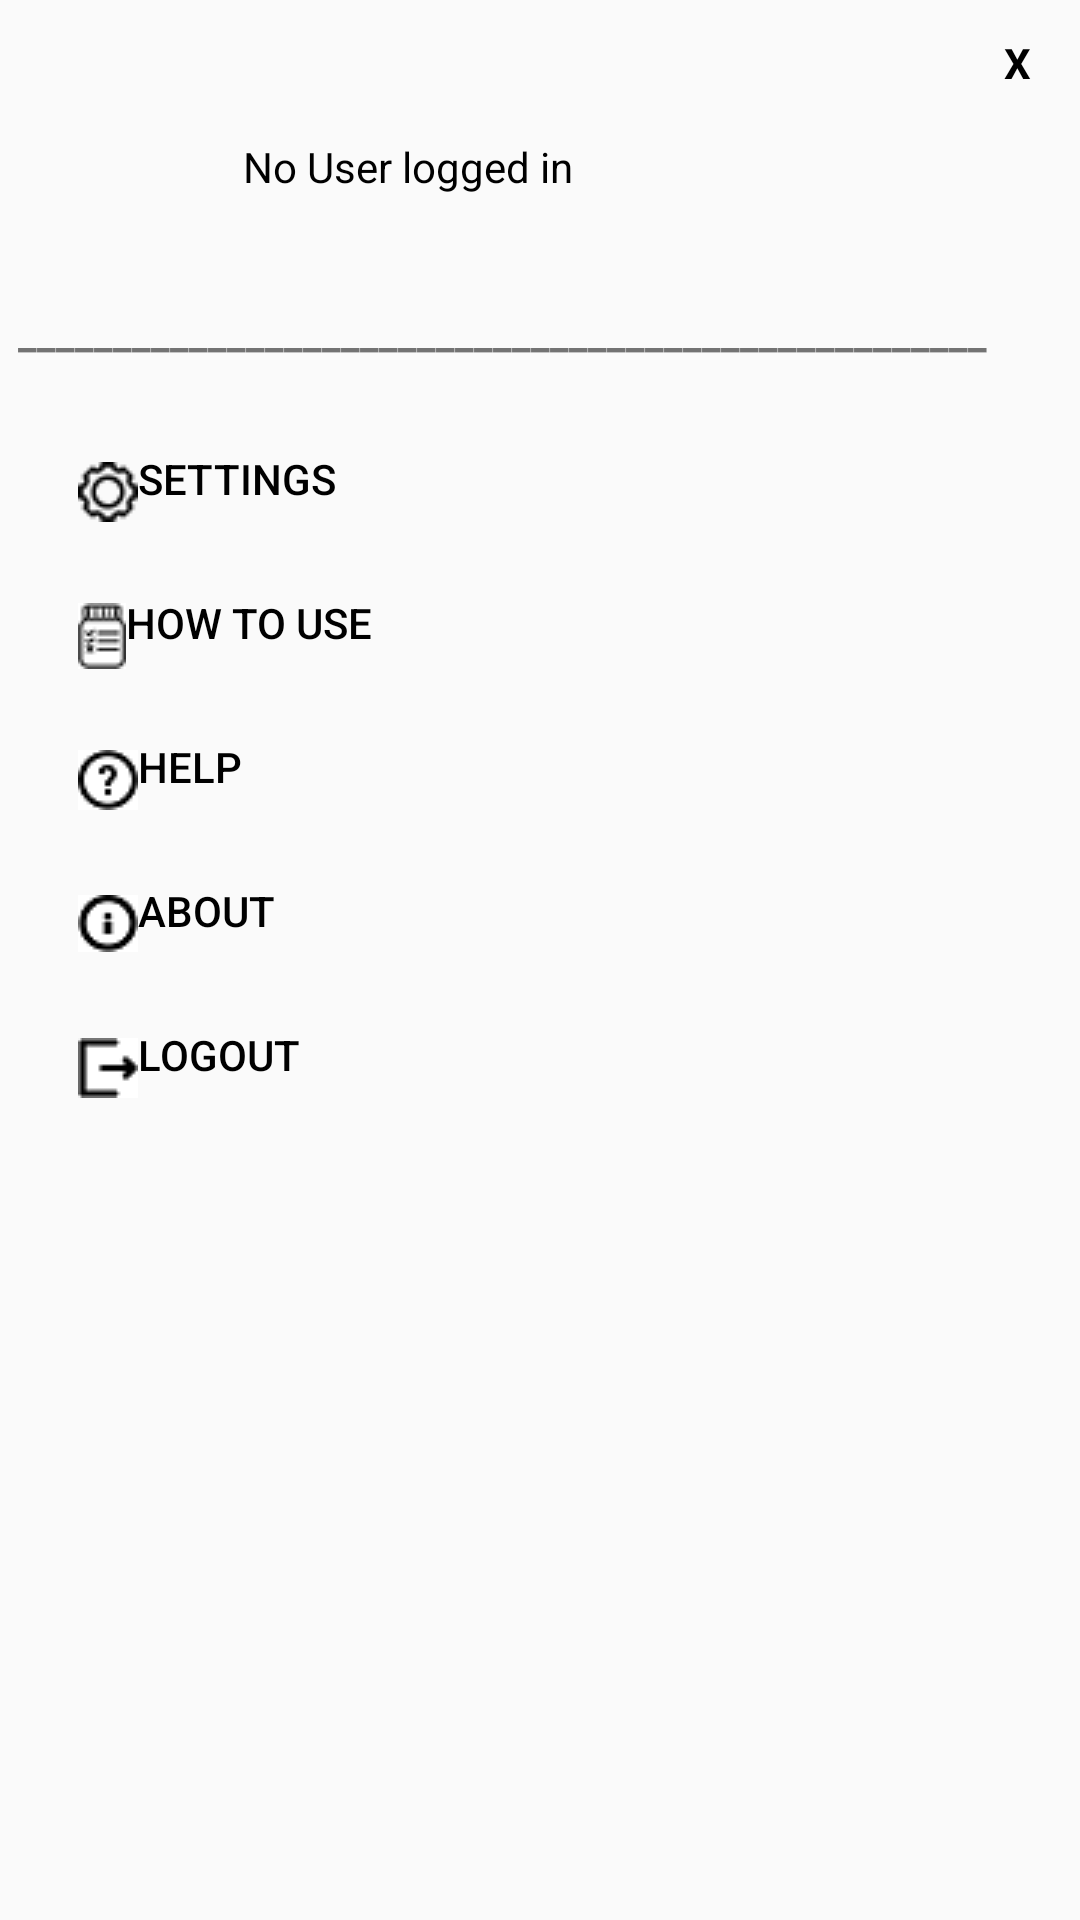

Android layout source for this screen:
<!-- AndroidManifest.xml: application theme Theme.Habito -->
<!-- res/layout/user_info_screen.xml -->
<?xml version="1.0" encoding="utf-8"?>
<LinearLayout xmlns:android="http://schemas.android.com/apk/res/android"
    android:layout_width="350dp"
    android:layout_height="475dp"
    android:layout_gravity="center"
    android:orientation="vertical"
    android:padding="6dp">

    <TextView
        android:id="@+id/closebutton"
        android:layout_width="30dp"
        android:layout_height="30dp"
        android:layout_gravity="end"
        android:gravity="center"
        android:text="@string/closePopUp"
        android:textColor="#000000"
        android:textStyle="bold" />

    <LinearLayout
        android:layout_width="match_parent"
        android:layout_height="wrap_content"
        android:orientation="horizontal">

        <ImageView
            android:id="@+id/userImageView"
            android:layout_width="60dp"
            android:layout_height="65dp"
            android:scaleType="centerCrop"
            android:contentDescription="@string/noUserLoggedInImageDesc"
            android:src="@drawable/no_user_icon" />

        <LinearLayout
            android:layout_width="match_parent"
            android:layout_height="wrap_content"
            android:orientation="vertical"
            android:paddingTop="10dp"
            android:paddingStart="15dp"
            android:paddingEnd="15dp">

            <TextView
                android:id="@+id/userNameView"
                android:layout_width="match_parent"
                android:layout_height="wrap_content"
                android:contextClickable="false"
                android:text="@string/noUserLoggedIn"
                android:textColor="#000000" />

            <TextView
                android:id="@+id/userEmailView"
                android:layout_width="match_parent"
                android:layout_height="wrap_content"
                android:contextClickable="false" />
        </LinearLayout>
    </LinearLayout>

    <TextView
        android:layout_width="match_parent"
        android:layout_height="wrap_content"
        android:text="@string/separater"
        android:textStyle="bold" />

    <LinearLayout
        android:layout_width="match_parent"
        android:layout_height="wrap_content"
        android:layout_gravity="start"
        android:orientation="vertical"
        android:paddingStart="10dp"
        android:paddingEnd="10dp"
        android:paddingTop="20dp">

        
        <Button
            android:layout_width="match_parent"
            android:layout_height="wrap_content"
            android:drawableLeft="@drawable/settings"
            android:background="@android:color/transparent"
            android:gravity="start"
            android:padding="10dp"
            android:text="@string/settings"
            android:textColor="@android:color/black" />

        <Button
            android:layout_width="match_parent"
            android:layout_height="wrap_content"
            android:background="@android:color/transparent"
            android:drawableLeft="@drawable/howTouse"
            android:gravity="start"
            android:padding="10dp"
            android:text="@string/howToUse"
            android:textColor="@android:color/black" />

        <Button
            android:layout_width="match_parent"
            android:layout_height="wrap_content"
            android:background="@android:color/transparent"
            android:drawableLeft="@drawable/helpIcon"
            android:gravity="start"
            android:padding="10dp"
            android:text="@string/help"
            android:textColor="@android:color/black" />

        <Button
            android:layout_width="match_parent"
            android:layout_height="wrap_content"
            android:background="@android:color/transparent"
            android:drawableLeft="@drawable/abouticon"
            android:gravity="start"
            android:padding="10dp"
            android:text="@string/about"
            android:textColor="@android:color/black" />

        <Button
            android:layout_width="match_parent"
            android:layout_height="wrap_content"
            android:background="@android:color/transparent"
            android:drawableLeft="@drawable/loguout"
            android:gravity="start"
            android:padding="10dp"
            android:text="@string/logout"
            android:textColor="@android:color/black" />
    </LinearLayout>
</LinearLayout>
<!-- resources referenced by this layout -->
<resources>
  <!-- drawable abouticon: png bitmap (drawable, 647 bytes) -->
  <!-- drawable helpIcon: png bitmap (drawable, 651 bytes) -->
  <!-- drawable howTouse: png bitmap (drawable, 861 bytes) -->
  <!-- drawable loguout: png bitmap (drawable, 438 bytes) -->
  <!-- drawable settings: png bitmap (drawable, 484 bytes) -->
  <string name="about">About</string>
  <string name="closePopUp">X</string>
  <string name="help">Help</string>
  <string name="howToUse">How To Use</string>
  <string name="logout">Logout</string>
  <string name="noUserLoggedIn">No User logged in</string>
  <string name="noUserLoggedInImageDesc">No user logged in</string>
  <string name="separater">___________________________________________________</string>
  <string name="settings">Settings</string>
  <style name="Theme.Habito" parent="Theme.AppCompat.Light.DarkActionBar">
  
          
          <item name="colorPrimary">@color/primary_pink</item>
          <item name="colorPrimaryVariant">@color/secondary_pink</item>
          <item name="colorPrimaryDark">@color/secondary_pink</item>
          <item name="colorAccent">@color/primary_pink</item>
  
      </style>
  <color name="primary_pink">#D32F2F</color>
  <color name="secondary_pink">#C62828</color>
</resources>
